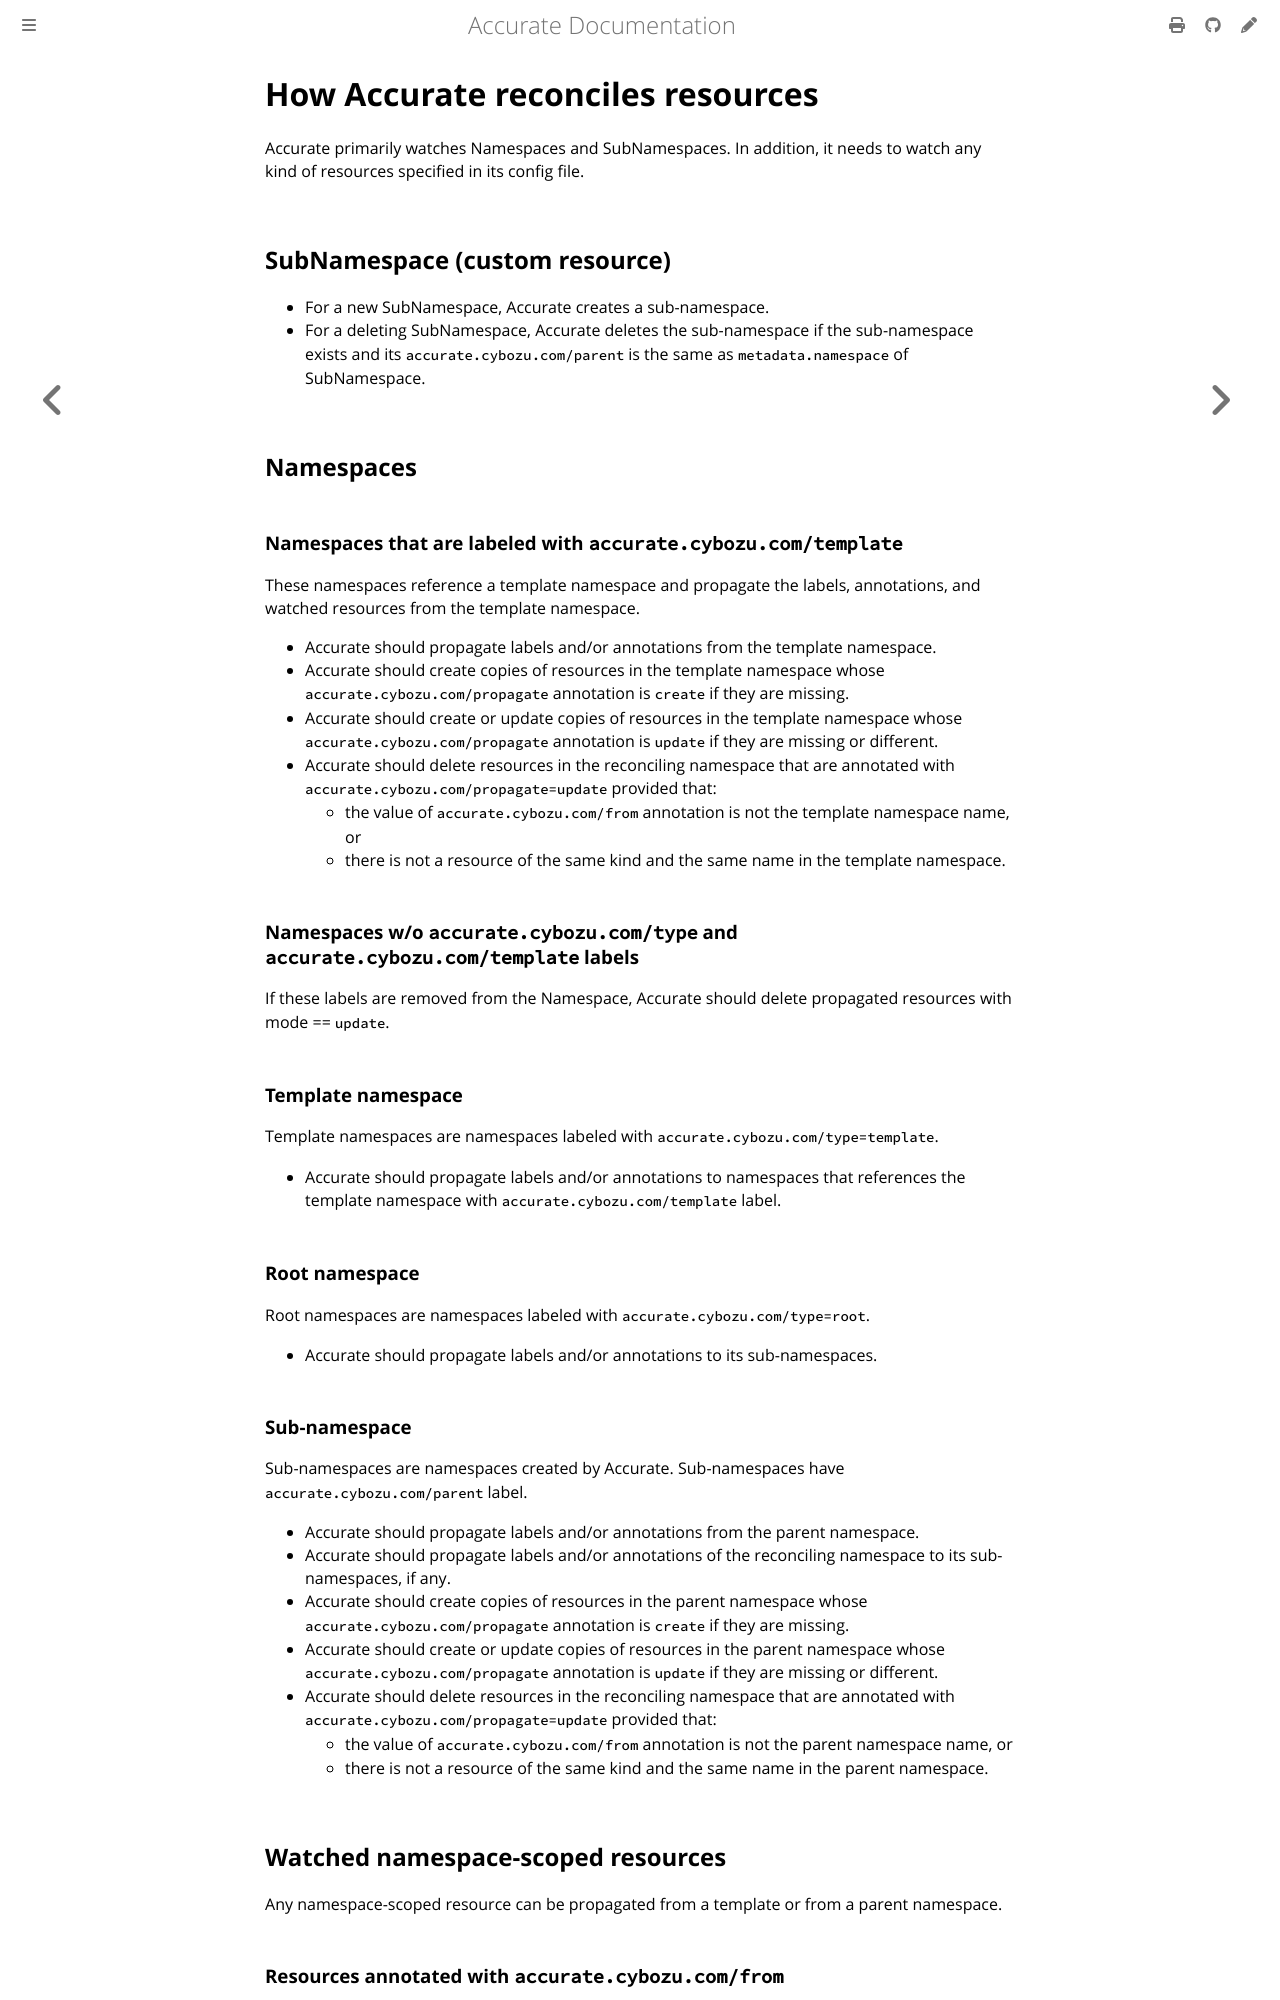

repository: cybozu-go/accurate · page: reconcile.html · generator: mdbook

# How Accurate reconciles resources

Accurate primarily watches Namespaces and SubNamespaces.
In addition, it needs to watch any kind of resources specified in its config file.

## SubNamespace (custom resource)

- For a new SubNamespace, Accurate creates a sub-namespace.
- For a deleting SubNamespace, Accurate deletes the sub-namespace if the sub-namespace exists and its `accurate.cybozu.com/parent` is the same as `metadata.namespace` of SubNamespace.

## Namespaces

### Namespaces that are labeled with `accurate.cybozu.com/template`

These namespaces reference a template namespace and propagate the labels, annotations, and watched resources from the template namespace.

- Accurate should propagate labels and/or annotations from the template namespace.
- Accurate should create copies of resources in the template namespace whose `accurate.cybozu.com/propagate` annotation is `create` if they are missing.
- Accurate should create or update copies of resources in the template namespace whose `accurate.cybozu.com/propagate` annotation is `update` if they are missing or different.
- Accurate should delete resources in the reconciling namespace that are annotated with `accurate.cybozu.com/propagate=update` provided that:
    - the value of `accurate.cybozu.com/from` annotation is not the template namespace name, or
    - there is not a resource of the same kind and the same name in the template namespace.

### Namespaces w/o `accurate.cybozu.com/type` and `accurate.cybozu.com/template` labels

If these labels are removed from the Namespace, Accurate should delete propagated resources with mode == `update`.

### Template namespace

Template namespaces are namespaces labeled with `accurate.cybozu.com/type=template`.

- Accurate should propagate labels and/or annotations to namespaces that references the template namespace with `accurate.cybozu.com/template` label.

### Root namespace

Root namespaces are namespaces labeled with `accurate.cybozu.com/type=root`.

- Accurate should propagate labels and/or annotations to its sub-namespaces.

### Sub-namespace

Sub-namespaces are namespaces created by Accurate.
Sub-namespaces have `accurate.cybozu.com/parent` label.

- Accurate should propagate labels and/or annotations from the parent namespace.
- Accurate should propagate labels and/or annotations of the reconciling namespace to its sub-namespaces, if any.
- Accurate should create copies of resources in the parent namespace whose `accurate.cybozu.com/propagate` annotation is `create` if they are missing.
- Accurate should create or update copies of resources in the parent namespace whose `accurate.cybozu.com/propagate` annotation is `update` if they are missing or different.
- Accurate should delete resources in the reconciling namespace that are annotated with `accurate.cybozu.com/propagate=update` provided that:
    - the value of `accurate.cybozu.com/from` annotation is not the parent namespace name, or
    - there is not a resource of the same kind and the same name in the parent namespace.

## Watched namespace-scoped resources

Any namespace-scoped resource can be propagated from a template or from a parent namespace.
